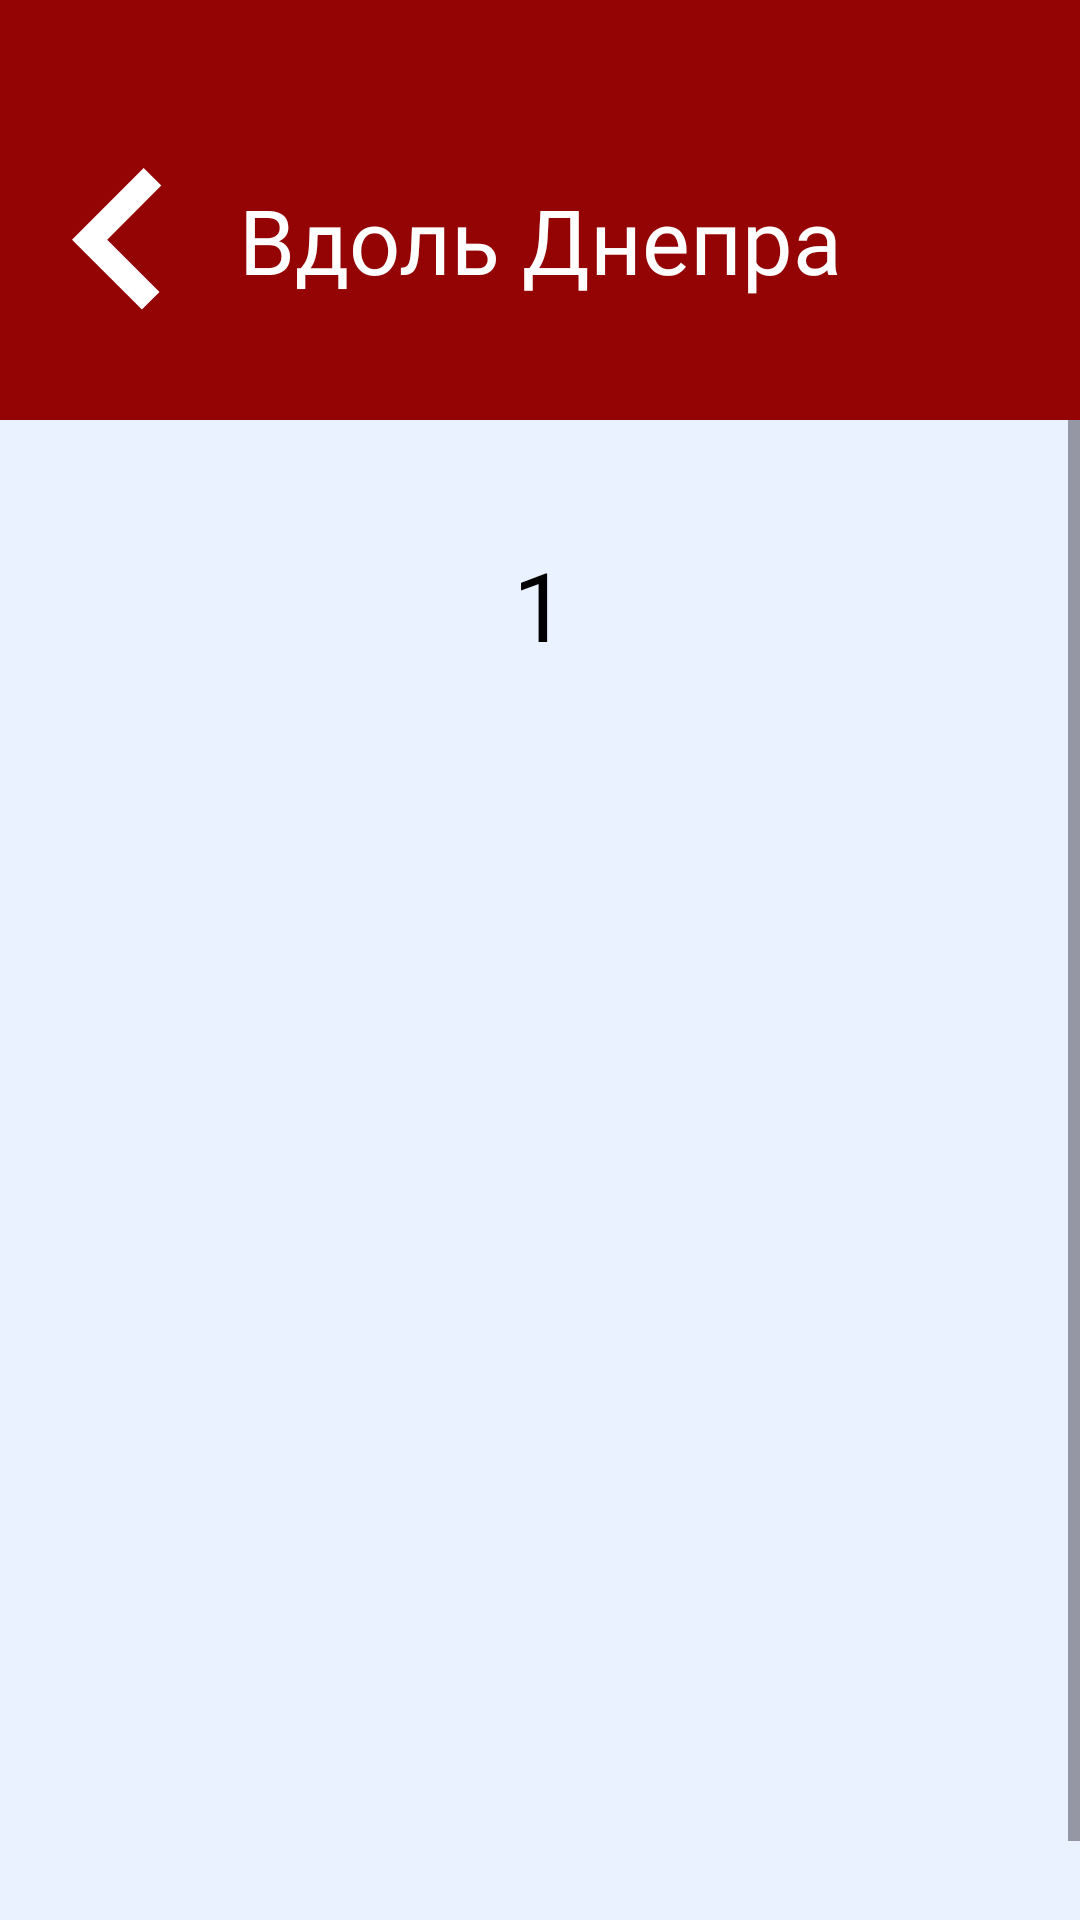

Here is an Android app screen rendered from its layout file. Give the layout XML and the strings, colors and styles it references.
<!-- AndroidManifest.xml: application theme Theme.SmolGo -->
<!-- res/layout/activity_near_dnepr_quest_many_images.xml -->
<?xml version="1.0" encoding="utf-8"?>
<LinearLayout xmlns:android="http://schemas.android.com/apk/res/android"
    xmlns:app="http://schemas.android.com/apk/res-auto"
    xmlns:tools="http://schemas.android.com/tools"
    android:id="@+id/main"
    android:layout_width="match_parent"
    android:layout_height="match_parent"
    android:orientation="vertical"
    tools:context=".ui.NearDneprQuest2Activity">

    <LinearLayout
        android:id="@+id/linearLayout"
        android:layout_width="match_parent"
        android:layout_height="140dp"
        android:background="@color/title"
        android:orientation="horizontal">

        <TextView
            android:id="@+id/textView2"
            android:layout_width="wrap_content"
            android:layout_height="match_parent"
            android:layout_marginStart="24dp"
            android:layout_marginTop="20dp"
            android:drawableLeft="@drawable/ic_back"
            android:gravity="center"
            android:onClick="backActivity" />

        <TextView
            android:layout_width="wrap_content"
            android:layout_height="match_parent"
            android:layout_marginTop="20dp"
            android:layout_marginEnd="54dp"
            android:layout_weight="1"
            android:fontFamily="@font/roboto_medium"
            android:gravity="center"
            android:text="@string/near_dnepr"
            android:textAlignment="center"
            android:textColor="@color/white"
            android:textSize="30sp" />
    </LinearLayout>

    <ScrollView
        android:id="@+id/scrollView"
        android:layout_width="match_parent"
        android:layout_height="wrap_content" >

        <LinearLayout
            android:layout_width="match_parent"
            android:layout_height="wrap_content"
            android:orientation="vertical"
            android:gravity="center_horizontal">

            <TextView
                android:layout_marginTop="40dp"
                android:id="@+id/info"
                android:layout_width="match_parent"
                android:layout_height="wrap_content"
                android:layout_marginStart="12dp"
                android:layout_marginEnd="12dp"
                android:fontFamily="@font/roboto_medium"
                android:text="1"
                android:textAlignment="center"
                android:textColor="?attr/colorOnSurface"
                android:textSize="32sp" />

            <TextView
                android:id="@+id/question"
                android:layout_marginTop="50dp"
                android:layout_width="match_parent"
                android:layout_height="wrap_content"
                android:layout_marginStart="25dp"
                android:layout_marginEnd="25dp"
                android:fontFamily="@font/roboto_medium"
                android:text=""
                android:textColor="?attr/colorOnSurface"
                android:textSize="17sp"
                app:layout_constraintBottom_toBottomOf="parent"

                app:layout_constraintEnd_toEndOf="parent"
                app:layout_constraintStart_toStartOf="parent"
                app:layout_constraintTop_toTopOf="parent"
                app:layout_constraintVertical_bias="0.6" />

            <LinearLayout
                android:layout_marginTop="48dp"
                android:layout_width="match_parent"
                android:layout_height="match_parent"
                android:orientation="horizontal">

                <ImageView
                    android:id="@+id/imageView31"
                    android:layout_width="0dp"
                    android:layout_height="wrap_content"
                    android:layout_weight="1"
                    tools:srcCompat="@tools:sample/avatars"
                    android:adjustViewBounds="true"
                    android:layout_marginStart="48dp"/>

                <ImageView
                    android:id="@+id/imageView32"
                    android:layout_width="0dp"
                    android:layout_height="wrap_content"
                    android:layout_weight="1"
                    tools:srcCompat="@tools:sample/avatars"
                    android:adjustViewBounds="true"
                    android:layout_marginEnd="48dp"
                    android:layout_marginStart="24dp"/>
            </LinearLayout>

            <LinearLayout
                android:layout_marginTop="24dp"
                android:layout_width="match_parent"
                android:layout_height="match_parent"
                android:orientation="horizontal">

                <ImageView
                    android:id="@+id/imageView33"
                    android:layout_width="0dp"
                    android:layout_height="wrap_content"
                    android:layout_weight="1"
                    tools:srcCompat="@tools:sample/avatars"
                    android:adjustViewBounds="true"
                    android:layout_marginStart="48dp"/>

                <ImageView
                    android:id="@+id/imageView34"
                    android:layout_width="0dp"
                    android:layout_height="wrap_content"
                    android:layout_weight="1"
                    tools:srcCompat="@tools:sample/avatars"
                    android:adjustViewBounds="true"
                    android:layout_marginEnd="48dp"
                    android:layout_marginStart="24dp"/>
            </LinearLayout>

            <View
                android:layout_width="match_parent"
                android:layout_height="300dp" />

        </LinearLayout>
    </ScrollView>

</LinearLayout>
<!-- resources referenced by this layout -->
<resources>
  <color name="title">#940404</color>
  <color name="white">#FFFFFF</color>
  <!-- drawable ic_back (drawable) -->
  <vector xmlns:android="http://schemas.android.com/apk/res/android"
      android:width="30dp"
      android:height="48dp"
      android:viewportWidth="30"
      android:viewportHeight="48">
    <path
        android:pathData="M23.888,0L0,23.89L23.295,47.187L29.169,41.314L11.744,23.89L29.762,5.873L23.888,0Z"
        android:fillColor="#ffffff"
        android:fillType="evenOdd"/>
  </vector>
  <string name="near_dnepr">Вдоль Днепра</string>
  <style name="Theme.SmolGo" parent="Base.Theme.SmolGo" />
  <style name="Base.Theme.SmolGo" parent="Theme.Material3.DayNight.NoActionBar">
          <item name="android:windowBackground">@color/background_light</item>
          <item name="colorOnSurface">@color/black</item>
          <item name="colorOnSecondary">@color/white</item>
          <item name="colorSurface">@color/inputs_light</item>
          <item name="colorOnBackground">@color/bottom_light</item>
          <item name="colorSecondary">@color/down</item>
          <item name="colorOnError">@color/secondary_text_light</item>
      </style>
  <color name="background_light">#EBF2FF</color>
  <color name="black">#000000</color>
  <color name="inputs_light">#D6E4FF</color>
  <color name="bottom_light">#FFFFFF</color>
  <color name="down">#CACBCD</color>
  <color name="secondary_text_light">#656872</color>
</resources>
